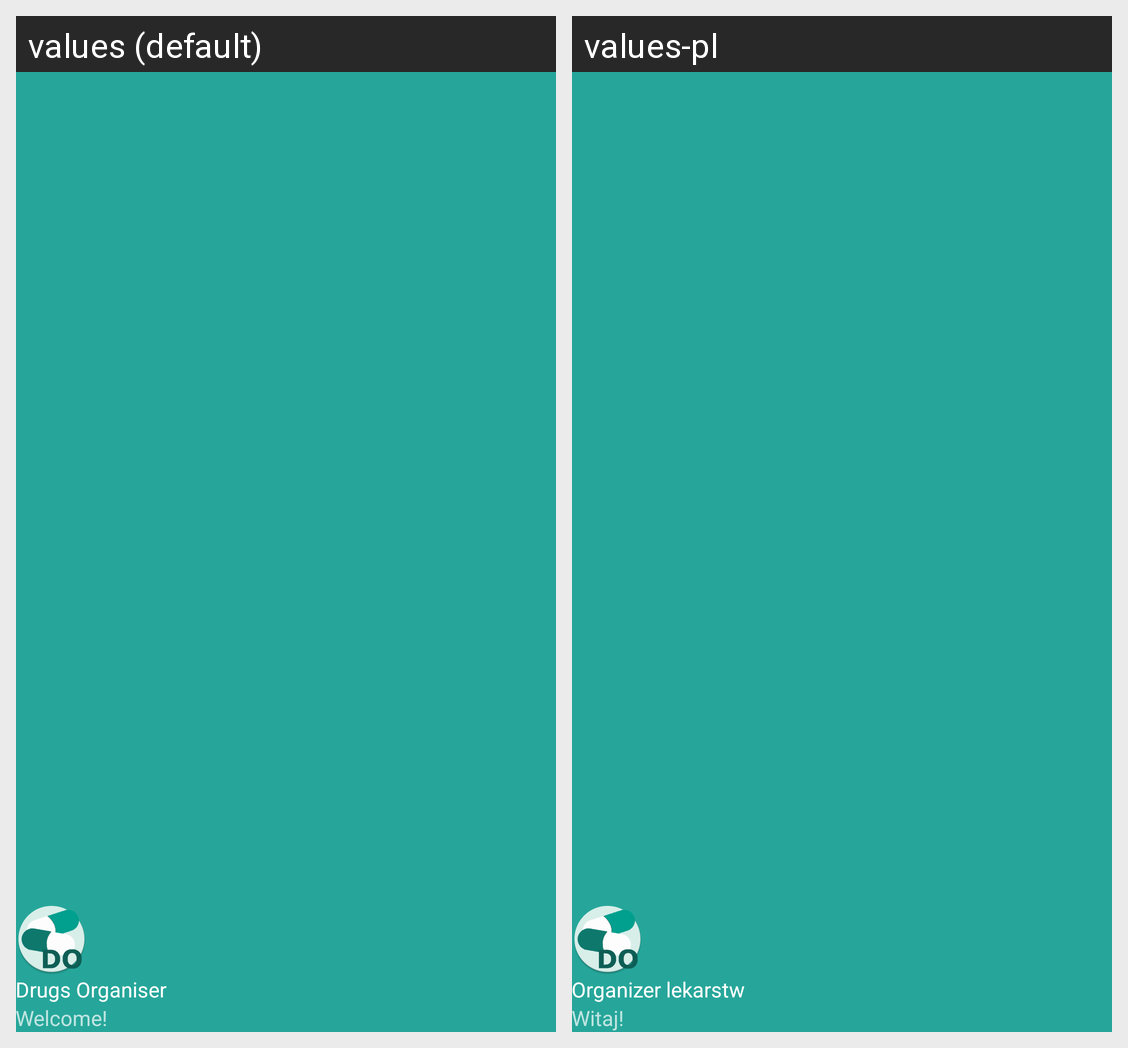

For this localized Android screen grid, give each drawn string resource with its value in every locale shown.
Android screen res/layout/nav_header_drugs.xml rendered under 2 locales, left to right: values (default), values-pl. Device: Nexus 5 (rendered at 1080×1920; each locale shown at half size, 540×960, under a caption strip naming it); theme AppTheme.
Strings drawn on this screen, with the default value and each locale's value (text and hints the layout hard-codes, and strings that could not be matched under every locale, appear in the picture but are not listed):

app_name
  values: Drugs Organiser
  values-pl: Organizer lekarstw

welcome
  values: Welcome!
  values-pl: Witaj!
